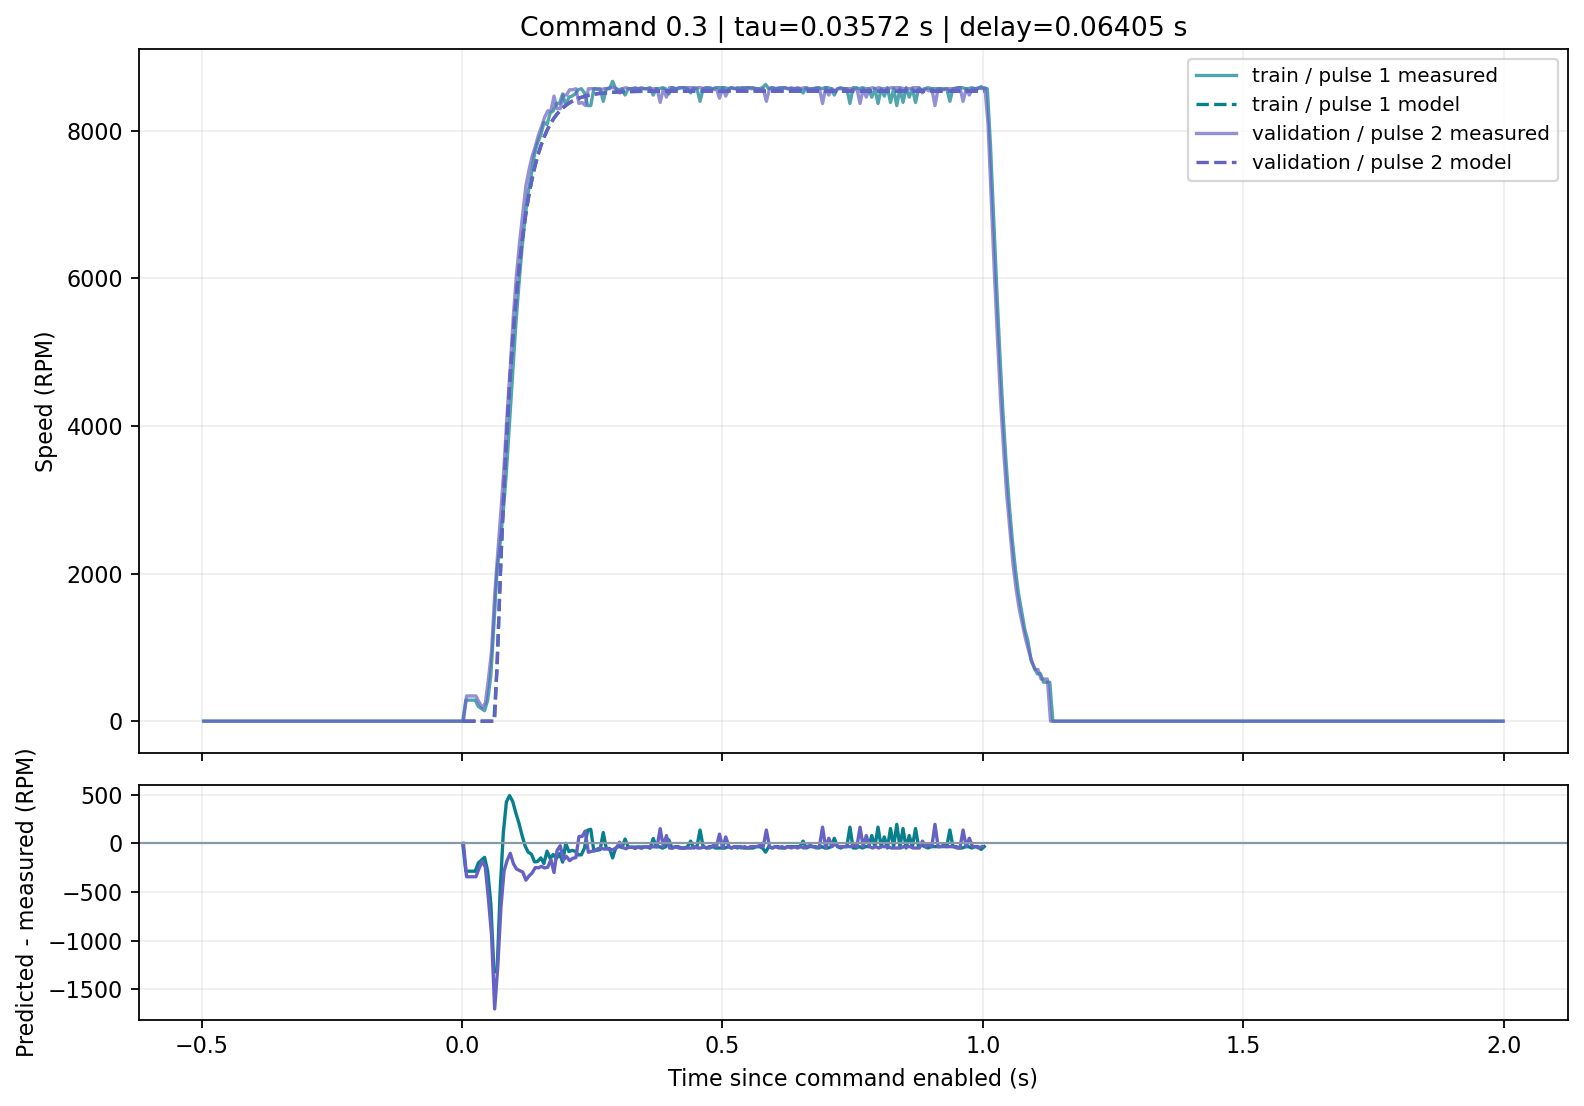

Data behind this chart, as committed beside it:
pulse_id, split, time_s, measured_rpm, predicted_rpm, residual_rpm
exp_1debbbbdfecc_p010, train, 0.001289, 0.0, 0.0, 0.0
exp_1debbbbdfecc_p010, train, 0.007232, 285.0, 0.0, -285.0
exp_1debbbbdfecc_p010, train, 0.01323, 285.0, 0.0, -285.0
exp_1debbbbdfecc_p010, train, 0.01923, 285.0, 0.0, -285.0
exp_1debbbbdfecc_p010, train, 0.02522, 285.0, 0.0, -285.0
exp_1debbbbdfecc_p010, train, 0.03126, 200.0, 0.0, -200.0
exp_1debbbbdfecc_p010, train, 0.03724, 171.0, 0.0, -171.0
exp_1debbbbdfecc_p010, train, 0.04321, 142.0, 0.0, -142.0
exp_1debbbbdfecc_p010, train, 0.04921, 285.0, 0.0, -285.0
exp_1debbbbdfecc_p010, train, 0.0552, 614.0, 0.0, -614.0
exp_1debbbbdfecc_p010, train, 0.06125, 1314, 0.0, -1314
exp_1debbbbdfecc_p010, train, 0.0672, 2042, 720.5, -1321
exp_1debbbbdfecc_p010, train, 0.07319, 2414, 1928, -486.1
exp_1debbbbdfecc_p010, train, 0.07919, 2842, 2950, 107.8
exp_1debbbbdfecc_p010, train, 0.08519, 3385, 3814, 429.1
exp_1debbbbdfecc_p010, train, 0.09123, 4057, 4549, 491.8
exp_1debbbbdfecc_p010, train, 0.09717, 4728, 5161, 432.9
exp_1debbbbdfecc_p010, train, 0.1032, 5371, 5685, 313.9
exp_1debbbbdfecc_p010, train, 0.1092, 5914, 6124, 210.3
exp_1debbbbdfecc_p010, train, 0.1152, 6414, 6497, 83.34
exp_1debbbbdfecc_p010, train, 0.1212, 6842, 6815, -26.87
exp_1debbbbdfecc_p010, train, 0.1272, 7171, 7080, -91.44
exp_1debbbbdfecc_p010, train, 0.1332, 7414, 7305, -109
exp_1debbbbdfecc_p010, train, 0.1392, 7685, 7496, -189.4
exp_1debbbbdfecc_p010, train, 0.1452, 7842, 7657, -185.1
exp_1debbbbdfecc_p010, train, 0.1512, 7942, 7794, -148
exp_1debbbbdfecc_p010, train, 0.1571, 8114, 7908, -205.8
exp_1debbbbdfecc_p010, train, 0.1631, 8085, 8006, -79.41
exp_1debbbbdfecc_p010, train, 0.1692, 8242, 8088, -153.7
exp_1debbbbdfecc_p010, train, 0.1751, 8271, 8158, -113.4
exp_1debbbbdfecc_p010, train, 0.1812, 8371, 8217, -154.2
exp_1debbbbdfecc_p010, train, 0.1871, 8371, 8266, -104.8
exp_1debbbbdfecc_p010, train, 0.1931, 8500, 8308, -191.7
exp_1debbbbdfecc_p010, train, 0.1991, 8342, 8344, 1.819
exp_1debbbbdfecc_p010, train, 0.2051, 8457, 8374, -83.12
exp_1debbbbdfecc_p010, train, 0.2112, 8471, 8400, -71.47
exp_1debbbbdfecc_p010, train, 0.2171, 8500, 8421, -79.2
exp_1debbbbdfecc_p010, train, 0.2231, 8557, 8439, -118
exp_1debbbbdfecc_p010, train, 0.2291, 8571, 8454, -116.7
exp_1debbbbdfecc_p010, train, 0.2351, 8514, 8467, -46.63
exp_1debbbbdfecc_p010, train, 0.2411, 8342, 8478, 136.4
exp_1debbbbdfecc_p010, train, 0.2471, 8342, 8488, 145.6
exp_1debbbbdfecc_p010, train, 0.2531, 8571, 8495, -75.56
exp_1debbbbdfecc_p010, train, 0.2591, 8571, 8502, -68.88
exp_1debbbbdfecc_p010, train, 0.2651, 8571, 8508, -63.31
exp_1debbbbdfecc_p010, train, 0.2711, 8400, 8512, 112.5
exp_1debbbbdfecc_p010, train, 0.2771, 8571, 8516, -54.56
exp_1debbbbdfecc_p010, train, 0.2831, 8571, 8520, -51.17
exp_1debbbbdfecc_p010, train, 0.2891, 8671, 8523, -148.3
exp_1debbbbdfecc_p010, train, 0.2951, 8571, 8525, -45.88
exp_1debbbbdfecc_p010, train, 0.3011, 8557, 8527, -29.81
exp_1debbbbdfecc_p010, train, 0.3071, 8571, 8529, -42.1
exp_1debbbbdfecc_p010, train, 0.313, 8485, 8530, 45.37
exp_1debbbbdfecc_p010, train, 0.3191, 8571, 8532, -39.39
exp_1debbbbdfecc_p010, train, 0.325, 8571, 8533, -38.35
exp_1debbbbdfecc_p010, train, 0.3311, 8571, 8534, -37.46
exp_1debbbbdfecc_p010, train, 0.3371, 8571, 8534, -36.71
exp_1debbbbdfecc_p010, train, 0.343, 8571, 8535, -36.08
exp_1debbbbdfecc_p010, train, 0.3491, 8571, 8535, -35.54
exp_1debbbbdfecc_p010, train, 0.355, 8571, 8536, -35.09
... 275 more rows
